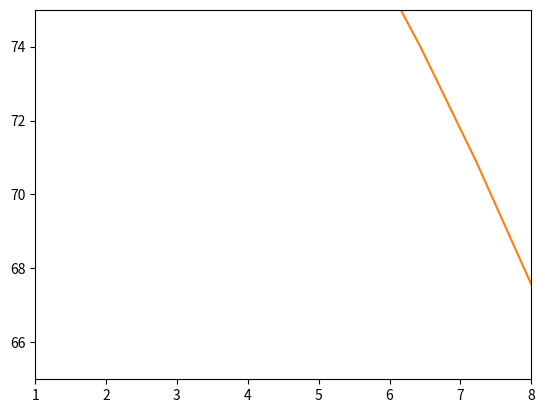

Here is the Python script that generated this plot:
"""
KATA 12
## 1)
Un agronomo ha analizado la relación entre a cantidad de agua aplicada en m3 y el correspondiente rendimiento de cierta cosecha (en toneladas por hectárea) obteniendo los siguientes datos:
    Agua: 8, 16, 24, 32
    Rendimiento: 4.1, 4.5, 5.1, 6.1

Obtener el rendimiento que cabe esperar si la cantidad de agua aplicada es de 12 m3

**Solución: 4.25 toneladas por hectarea aprox.**
"""

#Regresion polinominal
import matplotlib.pyplot as plt
import numpy as np

def createMatrix(m,n,v):
    C = []
    for i in range(m):
        C.append([v]*n)
    return C

def getDimensions(A):
    return (len(A),len(A[0]))

def copyMatrix(B):
    m,n = getDimensions(B)
    A = createMatrix(m,n,0)
    for i in range(m):
        for j in range(n):
            A[i][j] = B[i][j]
    return A

def sumaMatrix(A,B):
    Am,An = getDimensions(A)
    Bm,Bn = getDimensions(B)
    if Am != Bm or An != Bn:
        print("Error las dimensiones deben ser iguales")
        return []
    C = createMatrix(Am,An,0)
    for i in range(Am):
        for j in range(An):
            C[i][j] = A[i][j] + B[i][j]
    return C

def restaMatrix(A,B):
    Am,An = getDimensions(A)
    Bm,Bn = getDimensions(B)
    if Am != Bm or An != Bn:
        print("Error las dimensiones deben ser iguales")
        return []
    C = createMatrix(Am,An,0)
    for i in range(Am):
        for j in range(An):
            C[i][j] = A[i][j] - B[i][j]
    return C

def multMatrix(A,B):
    Am,An = getDimensions(A)
    Bm,Bn = getDimensions(B)
    if An != Bm:
        print("Error las dimensiones deben ser conformable")
        return []
    C = createMatrix(Am,Bn,0)
    for i in range(Am):
        for j in range(Bn):
            for k in range(An):
                    C[i][j] += A[i][k] * B[k][j]
    return C

def getAdyacente(A,r,c):
    Am,An = getDimensions(A)
    C = createMatrix(Am-1,An-1,0)
    for i in range(Am):
        if i == r:
            continue
        for j in range(An):
            if j == c:
                continue
            ci = 0
            cj = 0
            if(i < r):
                ci = i
            else:
                ci = i - 1
            if(j < c):
                cj = j
            else:
                cj = j - 1
            C[ci][cj] = A[i][j]
    return C

def detMatrix(A):
    m,n = getDimensions(A)
    if m != n:
        print("La matriz no es cuadrada")
        return []
    if m == 1:
        return A[0][0]
    if m == 2:
        return A[0][0]*A[1][1] - A[1][0]*A[0][1]
    det = 0
    for j in range(m):
        det += ((-1)**j)*A[0][j]*detMatrix(getAdyacente(A,0,j))
    return det


def getMatrizTranspuesta(A):
    m,n = getDimensions(A)
    C = createMatrix(n,m,0)
    for i in range(m):
        for j in range(n):
            C[j][i] = A[i][j]
    return C

def getMatrizAdjunta(A):
    m,n = getDimensions(A)
    if m != n:
        print("La matriz no es cuadrada")
        return []
    C = createMatrix(m,n,0)
    for i in range(m):
        for j in range(n):
            C[i][j] = ((-1)**(i+j))*detMatrix(getAdyacente(A,i,j))
    return C

def getMatrizInversa(A):
    m,n = getDimensions(A)
    if m != n:
        print("La matriz no es cuadrada")
        return []
    detA = detMatrix(A)
    if detA == 0:
        print("La matriz no tiene inversa")
        return []
    At = getMatrizTranspuesta(A)
    adjA = getMatrizAdjunta(At)
    invDetA = 1/detA
    C = createMatrix(m,n,0)
    for i in range(m):
        for j in range(n):
            C[i][j] = invDetA * adjA[i][j]
    return C


x = [8,16,24,32]
y = [4.1, 4.5, 5.1, 6.1]
plt.plot(x,y,'rx')


def regPolinominal(grado,x,y):
    grado += 1
    A = createMatrix(grado,grado,0)
    for i in range(grado):
        for j in range(grado):
            A[i][j] = sum ( xi ** (i+j) for xi in x)
    C = createMatrix(grado,1,0)
    for i in range(grado):
        C[i][0] = sum ((xi**(i))*yi  for xi,yi in zip(x,y))
    invA = getMatrizInversa(A)
    return multMatrix(invA, C)

def evalPolinomio(coef,x):
    y = []
    coef = np.asarray(coef)
    for i in range(len(x)):
        y.append(0)
        for c in range(len(coef)):
            y[i] += (x[i]**c) * coef[c]
    return y

coef = regPolinominal(2,x,y)
print("coeficientes",coef)
x2 = np.linspace(10, 20, 2)
y2 = evalPolinomio(coef,x2)
plt.axis([8, 22, 4, 6])
plt.plot(x2,y2)
plt.show()

"""
## 2)
Una persona se somete a una dieta durante 5 semanas. A continuación se detalla su peso al termino de cada una de esas semanas.
Al cabo de... (semanas) : 1, 2, 3, 4, 5
Peso en kg: 88, 87, 84, 82, 79

Qué peso es de esperar que alcance esa persona si sigue la dieta 2 semanas más?

**Solcucion: Para la semana 7 la persona debería tener 72 kg aprox**
"""

#Regresion polinominal
import matplotlib.pyplot as plt
import numpy as np

def createMatrix(m,n,v):
    C = []
    for i in range(m):
        C.append([v]*n)
    return C

def getDimensions(A):
    return (len(A),len(A[0]))

def copyMatrix(B):
    m,n = getDimensions(B)
    A = createMatrix(m,n,0)
    for i in range(m):
        for j in range(n):
            A[i][j] = B[i][j]
    return A

def sumaMatrix(A,B):
    Am,An = getDimensions(A)
    Bm,Bn = getDimensions(B)
    if Am != Bm or An != Bn:
        print("Error las dimensiones deben ser iguales")
        return []
    C = createMatrix(Am,An,0)
    for i in range(Am):
        for j in range(An):
            C[i][j] = A[i][j] + B[i][j]
    return C

def restaMatrix(A,B):
    Am,An = getDimensions(A)
    Bm,Bn = getDimensions(B)
    if Am != Bm or An != Bn:
        print("Error las dimensiones deben ser iguales")
        return []
    C = createMatrix(Am,An,0)
    for i in range(Am):
        for j in range(An):
            C[i][j] = A[i][j] - B[i][j]
    return C

def multMatrix(A,B):
    Am,An = getDimensions(A)
    Bm,Bn = getDimensions(B)
    if An != Bm:
        print("Error las dimensiones deben ser conformable")
        return []
    C = createMatrix(Am,Bn,0)
    for i in range(Am):
        for j in range(Bn):
            for k in range(An):
                    C[i][j] += A[i][k] * B[k][j]
    return C

def getAdyacente(A,r,c):
    Am,An = getDimensions(A)
    C = createMatrix(Am-1,An-1,0)
    for i in range(Am):
        if i == r:
            continue
        for j in range(An):
            if j == c:
                continue
            ci = 0
            cj = 0
            if(i < r):
                ci = i
            else:
                ci = i - 1
            if(j < c):
                cj = j
            else:
                cj = j - 1
            C[ci][cj] = A[i][j]
    return C

def detMatrix(A):
    m,n = getDimensions(A)
    if m != n:
        print("La matriz no es cuadrada")
        return []
    if m == 1:
        return A[0][0]
    if m == 2:
        return A[0][0]*A[1][1] - A[1][0]*A[0][1]
    det = 0
    for j in range(m):
        det += ((-1)**j)*A[0][j]*detMatrix(getAdyacente(A,0,j))
    return det


def getMatrizTranspuesta(A):
    m,n = getDimensions(A)
    C = createMatrix(n,m,0)
    for i in range(m):
        for j in range(n):
            C[j][i] = A[i][j]
    return C

def getMatrizAdjunta(A):
    m,n = getDimensions(A)
    if m != n:
        print("La matriz no es cuadrada")
        return []
    C = createMatrix(m,n,0)
    for i in range(m):
        for j in range(n):
            C[i][j] = ((-1)**(i+j))*detMatrix(getAdyacente(A,i,j))
    return C

def getMatrizInversa(A):
    m,n = getDimensions(A)
    if m != n:
        print("La matriz no es cuadrada")
        return []
    detA = detMatrix(A)
    if detA == 0:
        print("La matriz no tiene inversa")
        return []
    At = getMatrizTranspuesta(A)
    adjA = getMatrizAdjunta(At)
    invDetA = 1/detA
    C = createMatrix(m,n,0)
    for i in range(m):
        for j in range(n):
            C[i][j] = invDetA * adjA[i][j]
    return C


x = [1,2,3,4,5]
y = [88,87,84,82,79]
plt.plot(x,y,'rx')


def regPolinominal(grado,x,y):
    grado += 1
    A = createMatrix(grado,grado,0)
    for i in range(grado):
        for j in range(grado):
            A[i][j] = sum ( xi ** (i+j) for xi in x)
    C = createMatrix(grado,1,0)
    for i in range(grado):
        C[i][0] = sum ((xi**(i))*yi  for xi,yi in zip(x,y))
    invA = getMatrizInversa(A)
    return multMatrix(invA, C)

def evalPolinomio(coef,x):
    y = []
    coef = np.asarray(coef)
    for i in range(len(x)):
        y.append(0)
        for c in range(len(coef)):
            y[i] += (x[i]**c) * coef[c]
    return y

coef = regPolinominal(2,x,y)
print("coeficientes",coef)
x2 = np.linspace(1, 8, 10)
y2 = evalPolinomio(coef,x2)
plt.axis([1, 8, 65, 75])
plt.plot(x2,y2)
plt.show()
